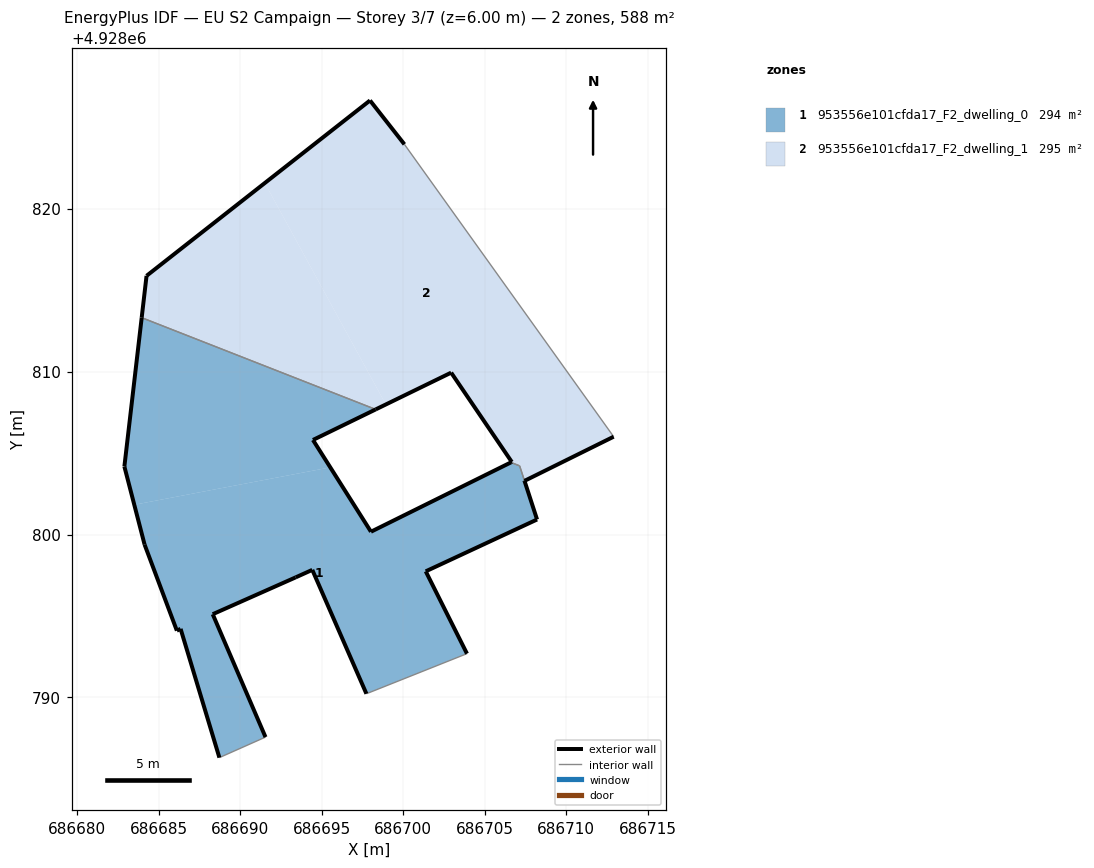
=== STOREY PLAN SPEC (per zone: floor XY polygon, exterior-wall plan segments, windows/doors) ===
zone 1: 953556e101cfda17_F2_dwelling_0  (293.6 m²)
  floor: (686703.91, 4928792.69) (686701.38, 4928797.74) (686708.21, 4928800.92) (686707.44, 4928803.29) (686707.44, 4928803.31) (686707.14, 4928804.21) (686706.61, 4928804.42) (686698.02, 4928800.17) (686695.52, 4928804.12) (686683.50, 4928801.82) (686684.13, 4928799.38) (686686.11, 4928794.10) (686686.34, 4928794.21) (686688.72, 4928786.31) (686691.55, 4928787.57) (686688.31, 4928795.11) (686693.40, 4928797.37) (686694.42, 4928797.83) (686697.74, 4928790.23)
  floor: (686695.52, 4928804.12) (686694.46, 4928805.80) (686698.31, 4928807.67) (686683.95, 4928813.30) (686682.89, 4928804.17) (686683.50, 4928801.82)
  exterior wall: (686698.31, 4928807.67) – (686694.46, 4928805.80)  [4.3 m]
  exterior wall: (686694.46, 4928805.80) – (686698.02, 4928800.17)  [6.7 m]
  exterior wall: (686698.02, 4928800.17) – (686706.60, 4928804.42)  [9.6 m]
  exterior wall: (686707.44, 4928803.31) – (686707.44, 4928803.29)  [0.0 m]
  exterior wall: (686707.44, 4928803.29) – (686708.21, 4928800.92)  [2.5 m]
  exterior wall: (686708.21, 4928800.92) – (686701.38, 4928797.74)  [7.5 m]
  exterior wall: (686701.38, 4928797.74) – (686703.91, 4928792.69)  [5.6 m]
  exterior wall: (686697.74, 4928790.23) – (686694.42, 4928797.83)  [8.3 m]
  exterior wall: (686694.42, 4928797.83) – (686693.40, 4928797.37)  [1.1 m]
  exterior wall: (686693.40, 4928797.37) – (686688.31, 4928795.11)  [5.6 m]
  exterior wall: (686688.31, 4928795.11) – (686691.55, 4928787.57)  [8.2 m]
  exterior wall: (686688.72, 4928786.31) – (686686.34, 4928794.21)  [8.2 m]
  exterior wall: (686686.34, 4928794.21) – (686686.11, 4928794.10)  [0.3 m]
  exterior wall: (686686.11, 4928794.10) – (686684.13, 4928799.38)  [5.6 m]
  exterior wall: (686684.13, 4928799.38) – (686682.89, 4928804.17)  [4.9 m]
  exterior wall: (686682.89, 4928804.17) – (686683.95, 4928813.30)  [9.2 m]
  interior walls: 5
zone 2: 953556e101cfda17_F2_dwelling_1  (294.5 m²)
  floor: (686712.91, 4928806.00) (686700.07, 4928823.94) (686697.96, 4928826.63) (686691.51, 4928821.56) (686698.93, 4928807.98) (686702.94, 4928809.93) (686706.66, 4928804.45) (686707.01, 4928804.62) (686707.44, 4928803.31) (686707.45, 4928803.29)
  floor: (686707.44, 4928803.31) (686707.01, 4928804.62) (686706.61, 4928804.42) (686707.14, 4928804.21)
  floor: (686698.93, 4928807.98) (686691.51, 4928821.56) (686684.25, 4928815.87) (686683.95, 4928813.30) (686698.31, 4928807.67)
  exterior wall: (686706.60, 4928804.42) – (686706.66, 4928804.45)  [0.1 m]
  exterior wall: (686706.66, 4928804.45) – (686702.94, 4928809.93)  [6.6 m]
  exterior wall: (686702.94, 4928809.93) – (686698.31, 4928807.67)  [5.2 m]
  exterior wall: (686683.95, 4928813.30) – (686684.25, 4928815.87)  [2.6 m]
  exterior wall: (686684.25, 4928815.87) – (686697.96, 4928826.63)  [17.4 m]
  exterior wall: (686697.96, 4928826.63) – (686700.07, 4928823.94)  [3.4 m]
  exterior wall: (686712.91, 4928806.00) – (686707.45, 4928803.29)  [6.1 m]
  exterior wall: (686707.45, 4928803.29) – (686707.44, 4928803.31)  [0.0 m]
  interior walls: 4

=== DERIVED (storey summary) ===
Building: EU S2 Campaign
Storey: 3 of 7  (floor level z = 6.00 m)
Storey gross floor area: 588.1 m²
Zones on this storey: 2
  - 953556e101cfda17_F2_dwelling_0: floor 293.6 m²; exterior wall 87.7 m (263.1 m²); WWR 0.0%
  - 953556e101cfda17_F2_dwelling_1: floor 294.5 m²; exterior wall 41.4 m (124.2 m²); WWR 0.0%
Zone adjacency (shared interzone walls):
  - 953556e101cfda17_F2_dwelling_0 ↔ 953556e101cfda17_F2_dwelling_1